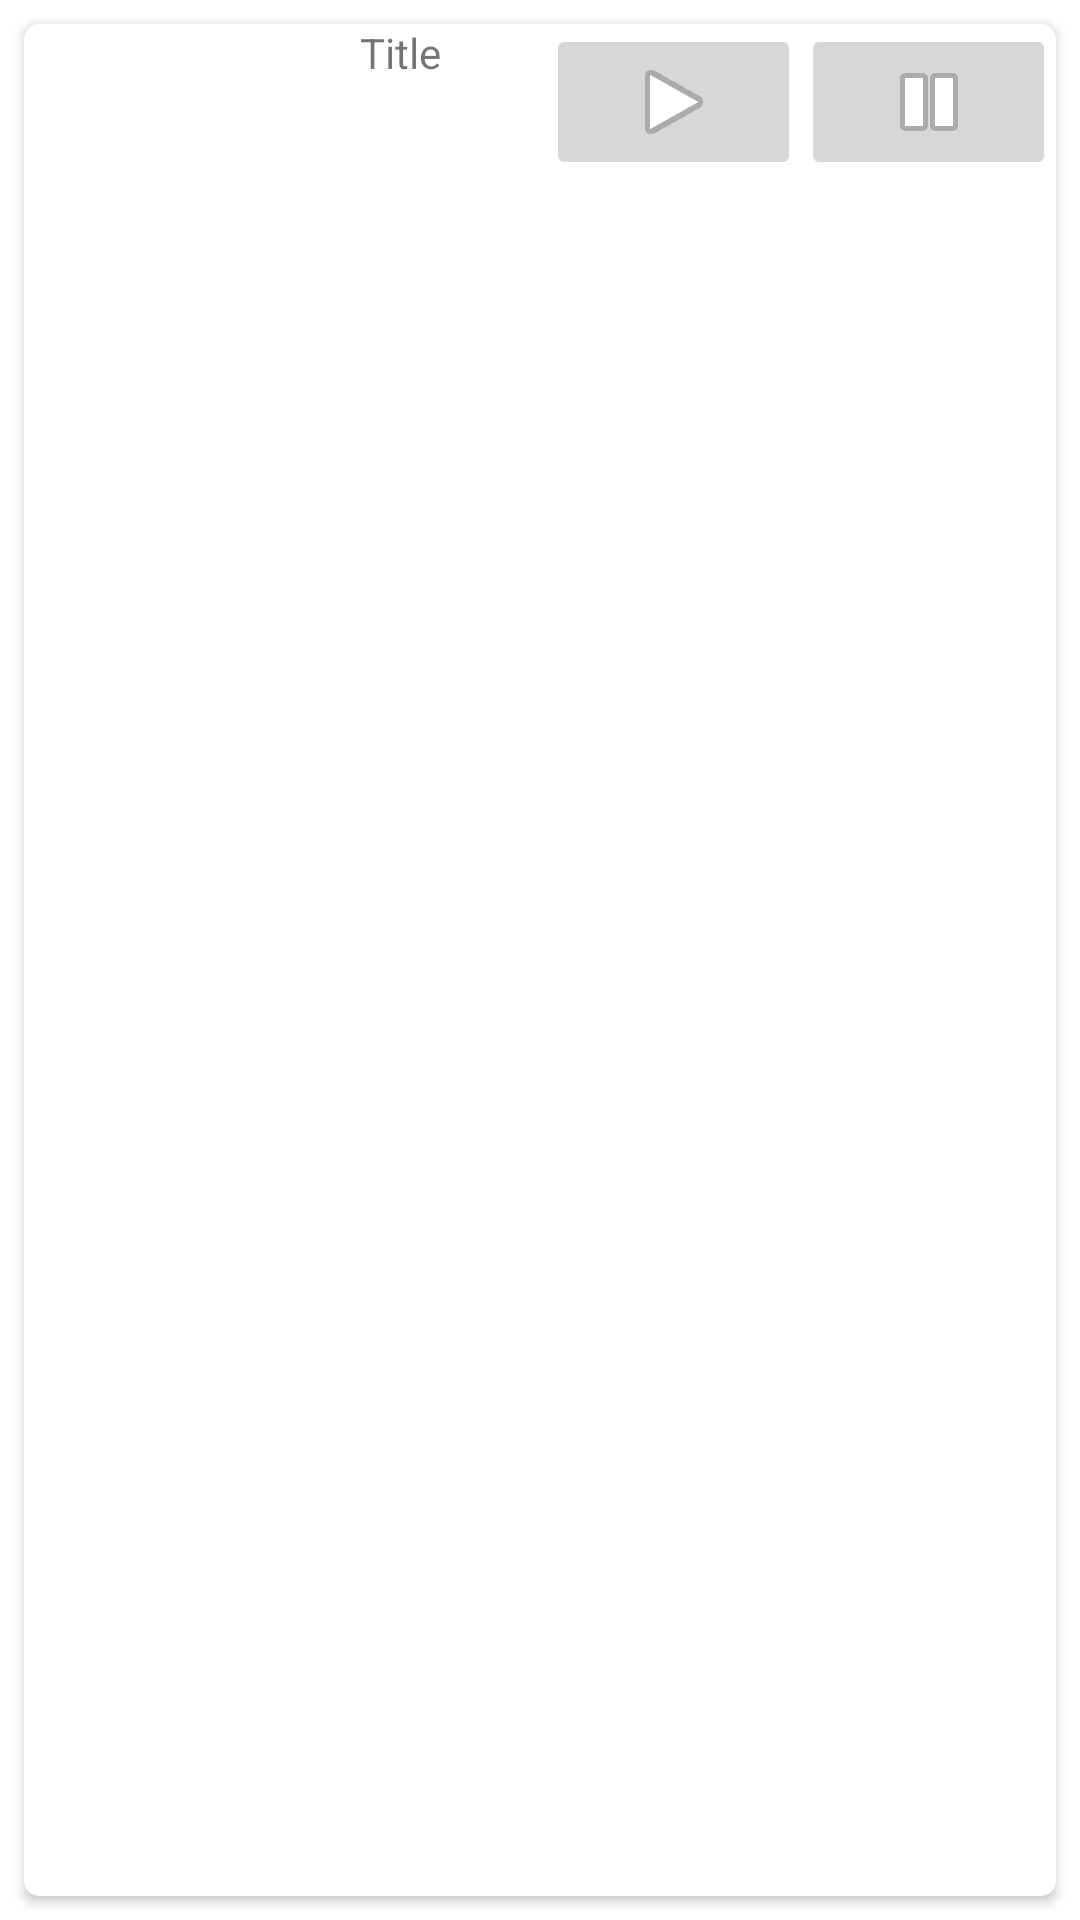

Android layout source for this screen:
<!-- AndroidManifest.xml: application theme Theme.AllMusic -->
<!-- res/layout/list_search_item.xml -->
<?xml version="1.0" encoding="utf-8"?>
<LinearLayout xmlns:android="http://schemas.android.com/apk/res/android"
    xmlns:app="http://schemas.android.com/apk/res-auto"
    xmlns:tools="http://schemas.android.com/tools"
    android:layout_width="match_parent"
    android:layout_height="wrap_content"
    android:orientation="vertical">

    <androidx.cardview.widget.CardView
        android:layout_width="match_parent"
        android:layout_height="match_parent"
        android:layout_margin="8dp"
        app:cardCornerRadius="5dp">

        <LinearLayout
            android:layout_width="match_parent"
            android:layout_height="103dp"
            android:orientation="horizontal">


            <ImageView
                android:id="@+id/imageCover"
                android:layout_width="112dp"
                android:layout_height="match_parent"
                tools:srcCompat="@tools:sample/avatars" />

            <TextView
                android:id="@+id/titleView"
                android:layout_width="wrap_content"
                android:layout_height="wrap_content"
                android:layout_weight="1"
                android:text="Title" />

            <ImageButton
                android:id="@+id/btnPlay"
                android:layout_width="50dp"
                android:layout_height="wrap_content"
                android:layout_weight="1"
                app:srcCompat="@android:drawable/ic_media_play" />

            <ImageButton
                android:id="@+id/btnPause"
                android:layout_width="50dp"
                android:layout_height="wrap_content"
                android:layout_weight="1"
                app:srcCompat="@android:drawable/ic_media_pause" />

        </LinearLayout>

    </androidx.cardview.widget.CardView>
</LinearLayout>
<!-- resources referenced by this layout -->
<resources>
  <style name="Theme.AllMusic" parent="Theme.MaterialComponents.DayNight.DarkActionBar">
          
          <item name="colorPrimary">@color/purple_500</item>
          <item name="colorPrimaryVariant">@color/purple_700</item>
          <item name="colorOnPrimary">@color/white</item>
          
          <item name="colorSecondary">@color/teal_200</item>
          <item name="colorSecondaryVariant">@color/teal_700</item>
          <item name="colorOnSecondary">@color/black</item>
          
          <item name="windowNoTitle">true</item>
          
          <item name="searchViewStyle">@drawable/card_shape</item>
  
      </style>
  <color name="purple_500">#FF6200EE</color>
  <color name="purple_700">#FF3700B3</color>
  <color name="white">#FFFFFFFF</color>
  <color name="teal_200">#FF03DAC5</color>
  <color name="teal_700">#FF018786</color>
  <color name="black">#FF000000</color>
  <!-- drawable card_shape (drawable) -->
  <?xml version="1.0" encoding="utf-8"?>
  <shape xmlns:android="http://schemas.android.com/apk/res/android" android:shape="rectangle">
  
      <solid android:color="@color/card_color"/>
      <corners android:radius="50dp"/>
  
  </shape>
  <color name="card_color">#6472C5</color>
</resources>
